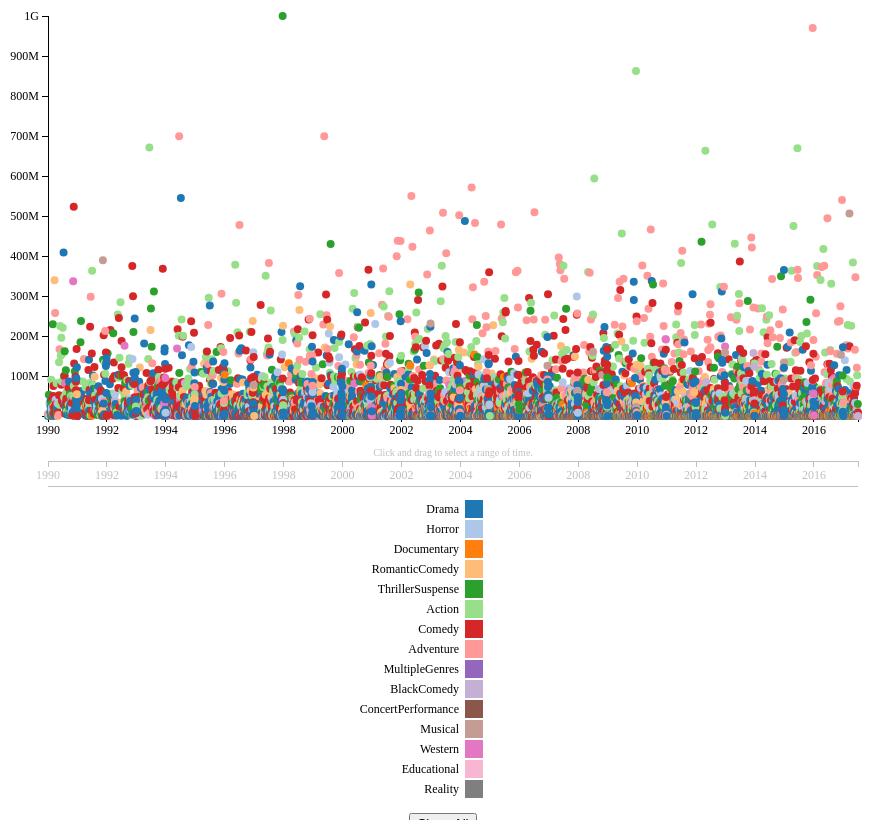
D3 v3 page, settled after 480 driven frames (8 s of simulated time); the page loaded 1 data file(s).


// set up margins for the graph and the margins for the zoomable bar
var margin = {
        top: 20,
        right: 20,
        bottom: 80,
        left: 40
    },
    width = 960 - margin.left - margin.right,
    height = 500 - margin.top - margin.bottom,
    marginOverview = {
        top: 430,
        right: margin.right,
        bottom: 35,
        left: margin.left
    },
    heightOverview = 500 - marginOverview.top - marginOverview.bottom;

//setup formula for date format that will be used later
var format = function(input) {
    return (new Date(input))
        .getTime();
}

// variable for storing which of the genres are selected
var selectedGenres = {};

// add the tooltip area to the webpage
var tooltip = d3.select("body")
    .append("div")
    .attr("class", "tooltip")
    .style("background", "white")
    .style("stroke", "black");


// specify type of scale and range of the x axis
var x = d3.time.scale()
    .range([0, width - 90]);

//specify type of scale and range of the y axis
var y = d3.scale.linear()
    .range([height, 0]);

// range of colors
var color = d3.scale.category20();

// set up x axis
var xAxis = d3.svg.axis()
    .scale(x)
    .orient("bottom");

// set up y axis
var yAxis = d3.svg.axis()
    .tickFormat(d3.format("s"))
    .scale(y)
    .orient("left");

//Set up axis for the overview / zoom bar
var xOverview = d3.time.scale()
    .range([0, width - 90]);

var yOverview = d3.scale.linear()
    .range([heightOverview, 0])

// set up svg
var svg = d3.select("body")
    .append("svg")
    .attr("width", width - 40)
    .attr("height", height + margin.top + margin.bottom);

var svg2 = d3.select("body")
    .append("svg")
    .attr("width", 150 + margin.left + margin.right)
    .attr("height", height + margin.top + margin.bottom);

//svg for the bar itself
var overview = svg.append("g")
    .attr("id", "overviewAxis")
    .attr("transform", "translate(" + marginOverview.left + "," +
        marginOverview.top + ")");

//Rendering for the x axis
var xAxisOverview = d3.svg.axis()
    .scale(xOverview)
    .orient("bottom");

//The zoom and pan function of the bottom bar
var brush = d3.svg.brush()
    .x(xOverview)
    .on("brush", brushed);

//Declare g and g2
var g = svg.append("g")
    .attr("transform", "translate(" + margin.left + "," + margin.top + ")");


var g2 = svg2.append("g")
    .attr("transform", "translate(" + 60 + ",0)")
    .attr("id", "#legendContainer");


// get the data and process it
d3.csv("data/data.csv", function(error, data) {
    if (error) throw error;

    // get the values in the right format
    data.forEach(function(d) {
        //log scale to better see data
        d.salesLog = Math.log(+d.salesAdj);
        d.sales = +d.salesAdj;
        d.date = format(d.date);
        d.genreClean = d.genre.replace(/\s+/, "")
            .replace('/', '');
    });


    var maxSales = d3.max(data, function(d) {
        return d.sales;
    });

    // stuff for log axis on the y
    var logTickValues = [];
    var baseOfAxisTicks = 10;
    for (var i = baseOfAxisTicks; i < maxSales; i *= baseOfAxisTicks) {
        logTickValues.push(i);
    }

    // specify domains for x and y
    x.domain(d3.extent(data, function(d) {
        return d.date;
    }));
    y.domain([.1, maxSales]);

    //These are the domains for the bottom zoom
    xOverview.domain(x.domain());
    yOverview.domain(y.domain());

    //put the x axis on

    g.append("g")
        .attr("class", "x axis")
        .attr("transform", "translate(0," + height + ")")
        .call(xAxis)
        .append("text")
        .attr("class", "label")
        .attr("x", width - 80)
        .attr("y", heightOverview - 10)
        .style("text-anchor", "end");

    // put the y axis on
    g.append("g")
        .attr("class", "y axis")
        .call(yAxis)
        .append("text")
        .attr("class", "label")
        .attr("transform", "rotate(-90)")
        .attr("y", 6)
        .attr("dy", ".71em")
        .style("text-anchor", "end");


    overview.append("g")
        .attr("class", "x axis overview")
        .attr("transform", "translate(0," + heightOverview + ")")
        .call(xAxisOverview)
        .style("fill", "silver");


    // add the brush target area on the overview chart
    //This is the rectangle that highlights what part of the graph youre looking at
    var g3 = overview.append("g")
        .attr("class", "x brush");

    g3.append('text')
        .html("Click and drag to select a range of time.")
        .attr("y", 35 - 5)
        .attr("x", (width - 90) / 2)
        .attr("text-anchor", "middle")
        .style("font-size", "10px")
        .style("fill", "silver");

    g3.call(brush)
        .selectAll("rect")

    // 35 is magic number to offset positions for styling/interaction to feel right
    .attr("y", 35)
        // need to manually set the height because the brush has
        // no y scale, i.e. we should see the extent being marked
        // over the full height of the overview chart
        .attr("height", heightOverview - 9); // - 9 is magic number for styling

    g3.append("line")
        .attr("x1", "0")
        .attr("x2", width - 90)
        .attr("y1", 60)
        .attr("y2", 60)
        .attr("style", "stroke:silver;stroke-width:1");

    //Put all the dots on
    g.selectAll(".dot")
        .data(data)
        .enter()
        .append("circle")
        .attr("r", 4)
        .attr("class", function(d) {
            return "dot " + d.genreClean;
        })
        .attr("cx", function(d) {
            return x(d.date);
        }) //x coordinate of dot
        .attr("cy", function(d) {
            return y(d.sales);
        }) // y coordinate of dot
        .attr("sales", function(d) {
            return d.sales;
        }) // sae
        .style("fill", function(d) {
            return color(d.genreClean);
        }) // gives dot color
        .on("mouseover", function(d) {
            tooltip.transition()
                .duration(200)
                .style("opacity", .9);
            tooltip.html("<b>" + d["title"] + "</b> ("
                + (new Date(d.date)).toLocaleDateString("en-US") + ")<br/>$"
                + d.sales.toLocaleString() + "<br>" + d.genre)
                .style("left", (d3.event.pageX + 5) + "px")
                .style("top", (d3.event.pageY - 28) + "px")
                .style("right", (d3.event.pageX - 150 + "px"));
        })
        .on("mouseout", function(d) {
            tooltip.transition()
                .duration(500)
                .style("opacity", 0);
        });

    // legend stuff
    var legend = g2.selectAll(".legend")
        .data(color.domain())
        .enter()
        .append("g")
        .attr("class", "legend")
        .attr("transform", function(d, i) {
            return "translate(0," + i * 20 + ")";
        });


    legend.append("rect")
        .attr("x", 90 - 18)
        .attr("width", 18)
        .attr("height", 18)
        .attr("color", color)
        .attr("class", function(d) {
            return "legend" + d;
        })
        .style("fill", color)
        .on('click', function(d) {
            toggle(d);
            showHideDots();
        });

    legend.append("text")
        .attr("x", 90 - 24)
        .attr("y", 9)
        .attr("dy", ".35em")
        .style("text-anchor", "end")
        .text(function(d) {
            selectedGenres[d] = false;
            return d;
        });

        g2.append("foreignObject")
        .attr("")

        g2.append("foreignObject")
        .attr("height", "20")
        .attr("width", "100")
        .attr('x', "0")
        .attr('y',  "300")
        .attr('height', 20)
        .append("xhtml:body")
        .html("<button style='margin:5px' type='button' id='showAllGenresBtn'>Show All</button><br><br>" +
                "<text x='45' y='9' dy='.35em' style='text-anchor: end;'>" +
                " Log Scale  </text>&nbsp<input type='checkbox' id='logCheck'>");



    d3.select("#logCheck")
        .on("change", updateYAxis);

    d3.select("#showAllGenresBtn")
        .on("click", function() {
            for (var genre in selectedGenres) {
                selectedGenres[genre] = false;
            }
            showHideDots();
        });

    // ** Update data section (Called from the onclick)
    function updateYAxis() {
        if ($('#logCheck')
            .prop("checked") == true) {

            y = d3.scale.log()
                .range([height, 0]);

            yAxis = d3.svg.axis()
                .tickFormat(d3.format("s"))
                .scale(y)
                .orient("left");

            yAxis.tickValues(logTickValues);
        } else {
            y = d3.scale.linear()
                .range([height, 0]);

            yAxis = d3.svg.axis()
                .tickFormat(d3.format("s"))
                .scale(y)
                .orient("left");
        }

        // Scale the range of the data again
        y.domain([.001, maxSales]);

        // Select the section we want to apply our changes to
        var svg = d3.select("body")
            .transition();

        // Make the changes
        svg.select(".y.axis") // change the y axis
            .duration(750)
            .call(yAxis);

        g.selectAll('.dot')
            .attr("cy", function(d) {
                return y(d.sales);
            });
    }



});

//This is the brush function that allows us to pan/zoom the camera
function brushed() {
    // update the main chart's x axis data range
    x.domain(brush.empty() ? xOverview.domain() : brush.extent());
    x.range([0, width - 90]);

    // redraw the bars on the main chart
    g.selectAll(".dot")
        .attr("cx", function(d) {
            return x(d.date);
        })
        .classed("offGraph", function(d) {
            return x(d.date) < 0 ? true : false;
        });
        // redraw the x axis of the main chart
    g.select(".x.axis")
        .call(xAxis);

    showHideDots();
}

function toggle(genre) {
    selectedGenres[genre] = !selectedGenres[genre];
}

function showHideDots() {

    // genre filter stuff
    var showAll = true;

    for (var genre in selectedGenres) {
        if (selectedGenres[genre] == true) {
            showAll = false;
            $("." + genre)
                .css("visibility", "visible");
            $(".legend" + genre)
                .css("opacity", .9);
        } else {
            $("." + genre)
                .css("visibility", "collapse");
            $(".legend" + genre)
                .css("opacity", .3);
        }
    }

    // hide all dots that are off the graph regardless
    $(".dot.offGraph").css("visibility", "collapse");

    // case if you want to show everything
    if (showAll) {
        $(".dot:not(.offGraph)")
            .css("visibility", "visible");
        $(".legend rect")
            .css("opacity", .9);
    }

}


### data: data/data.csv
date, title, genre, sales, day, month, year, season, salesAdj
1/4/17, The Space Between Us, Drama, 7885294, 4, 1, 2017, winter, 7954003
1/5/17, Arise from Darkness, Horror, 6112, 5, 1, 2017, winter, 6165
1/6/17, Accidental Courtesy: Daryl Davis, Race &…, Documentary, 1940, 6, 1, 2017, winter, 1957
1/6/17, A Different American Dream, Documentary, 1172, 6, 1, 2017, winter, 1182
1/6/17, German Concentration Camps Factual Surve…, Documentary, 4468, 6, 1, 2017, winter, 4507
1/6/17, Whisky Galore, Romantic Comedy, 17613, 6, 1, 2017, winter, 17766
1/11/17, Sleepless, Thriller/Suspense, 20783704, 11, 1, 2017, winter, 20964805
1/13/17, The Bye Bye Man, Thriller/Suspense, 22395806, 13, 1, 2017, winter, 22590954
1/13/17, Enas Allos Kosmos, Drama, 60298, 13, 1, 2017, winter, 60823
1/13/17, Mostly Sunny, Documentary, 4046, 13, 1, 2017, winter, 4081
1/13/17, Ok Jaanu, Drama, 355922, 13, 1, 2017, winter, 359023
1/13/17, RelÃ•Å’ve: Histoire d'une crÃ•Â©ation, Documentary, 5454, 13, 1, 2017, winter, 5502
1/13/17, Saving Banksy, Documentary, 47965, 13, 1, 2017, winter, 48383
1/13/17, Tenemos La Carne, Horror, 8438, 13, 1, 2017, winter, 8512
1/13/17, Vince Giordano: There_Ã‘Ã©s a Future in …, Documentary, 14807, 13, 1, 2017, winter, 14936
1/18/17, Split, Horror, 138141585, 18, 1, 2017, winter, 139345294
1/19/17, xXx: Return of Xander Cage, Action, 44898413, 19, 1, 2017, winter, 45289639
1/20/17, Detour, Thriller/Suspense, 1788, 20, 1, 2017, winter, 1804
1/20/17, A Dog_Ã‘Ã©s Purpose, Drama, 64321890, 20, 1, 2017, winter, 64882365
1/20/17, My Father, Die, Action, 4252, 20, 1, 2017, winter, 4289
1/20/17, Panique, Drama, 41569, 20, 1, 2017, winter, 41931
1/20/17, Rester Vertical, Comedy, 11747, 20, 1, 2017, winter, 11849
1/20/17, The Resurrection of Gavin Stone, Comedy, 2303792, 20, 1, 2017, winter, 2323866
1/20/17, Royahaye dame sobh, Documentary, 2208, 20, 1, 2017, winter, 2227
1/20/17, Sophie and the Rising Sun, Drama, 34630, 20, 1, 2017, winter, 34932
1/20/17, The Sunshine Makers, Documentary, 10042, 20, 1, 2017, winter, 10130
1/27/17, Cheng feng po lang, Drama, 469706, 27, 1, 2017, winter, 473799
1/27/17, Emily, Drama, 3547, 27, 1, 2017, winter, 3578
1/27/17, Gold, Drama, 7227038, 27, 1, 2017, winter, 7290011
1/27/17, Gong fu yu jia, Action, 362657, 27, 1, 2017, winter, 365817
1/27/17, Massacre on Aisle 12, Comedy, 21106, 27, 1, 2017, winter, 21290
1/27/17, T2: Trainspotting, Drama, 2395410, 27, 1, 2017, winter, 2416283
1/27/17, Xi You  Fu Yao Pian, Action, 870451, 27, 1, 2017, winter, 878036
2/2/17, A Cure for Wellness, Thriller/Suspense, 8106986, 2, 2, 2017, winter, 8151980
2/2/17, The Lego Batman Movie, Adventure, 175750384, 2, 2, 2017, winter, 176725801
2/3/17, Chapter & Verse, Drama, 84147, 3, 2, 2017, winter, 84614
2/3/17, The Comedian, Comedy, 1658706, 3, 2, 2017, winter, 1667912
2/3/17, Grace of Jake, Drama, 23078, 3, 2, 2017, winter, 23206
2/3/17, Growing up Smith, Comedy, 35312, 3, 2, 2017, winter, 35508
2/3/17, I Am Not Your Negro, Documentary, 7123919, 3, 2, 2017, winter, 7163457
2/3/17, Rings, Horror, 27793018, 3, 2, 2017, winter, 27947270
2/8/17, Fifty Shades Darker, Drama, 114434010, 8, 2, 2017, winter, 115069120
2/9/17, John Wick: Chapter Two, Action, 92029184, 9, 2, 2017, winter, 92539947
2/10/17, 2017 Oscar Shorts, Multiple Genres, 2835355, 10, 2, 2017, winter, 2851091
2/10/17, Todos Queremos a Alguien, Romantic Comedy, 1915789, 10, 2, 2017, winter, 1926422
2/10/17, Jolly LLB 2, Black Comedy, 1654254, 10, 2, 2017, winter, 1663435
2/10/17, KEDi, Documentary, 2755326, 10, 2, 2017, winter, 2770618
2/17/17, Fist Fight, Comedy, 32187017, 17, 2, 2017, winter, 32365655
2/17/17, From Nowhere, Drama, 8109, 17, 2, 2017, winter, 8154
2/17/17, Haebing, Drama, 43144, 17, 2, 2017, winter, 43383
2/17/17, Keep Quiet, Documentary, 50454, 17, 2, 2017, winter, 50734
2/17/17, Lovesong, Drama, 10545, 17, 2, 2017, winter, 10604
2/17/17, XX, Horror, 30911, 17, 2, 2017, winter, 31083
2/23/17, Kong: Skull Island, Adventure, 168052812, 23, 2, 2017, winter, 168985507
2/23/17, Logan, Action, 226269952, 23, 2, 2017, winter, 227525753
2/24/17, Bitter Harvest, Drama, 557241, 24, 2, 2017, winter, 560334
2/24/17, Get Out, Horror, 175484140, 24, 2, 2017, winter, 176458079
2/24/17, Stefan Zweig: Farewell to Europe, Drama, 78373, 24, 2, 2017, winter, 78808
2/27/17, The Journey, Drama, 50531, 27, 2, 2017, winter, 50811
3/1/17, Contemporary Color, Concert/Performance, 15305, 1, 3, 2017, spring, 15377
... 10,940 more rows